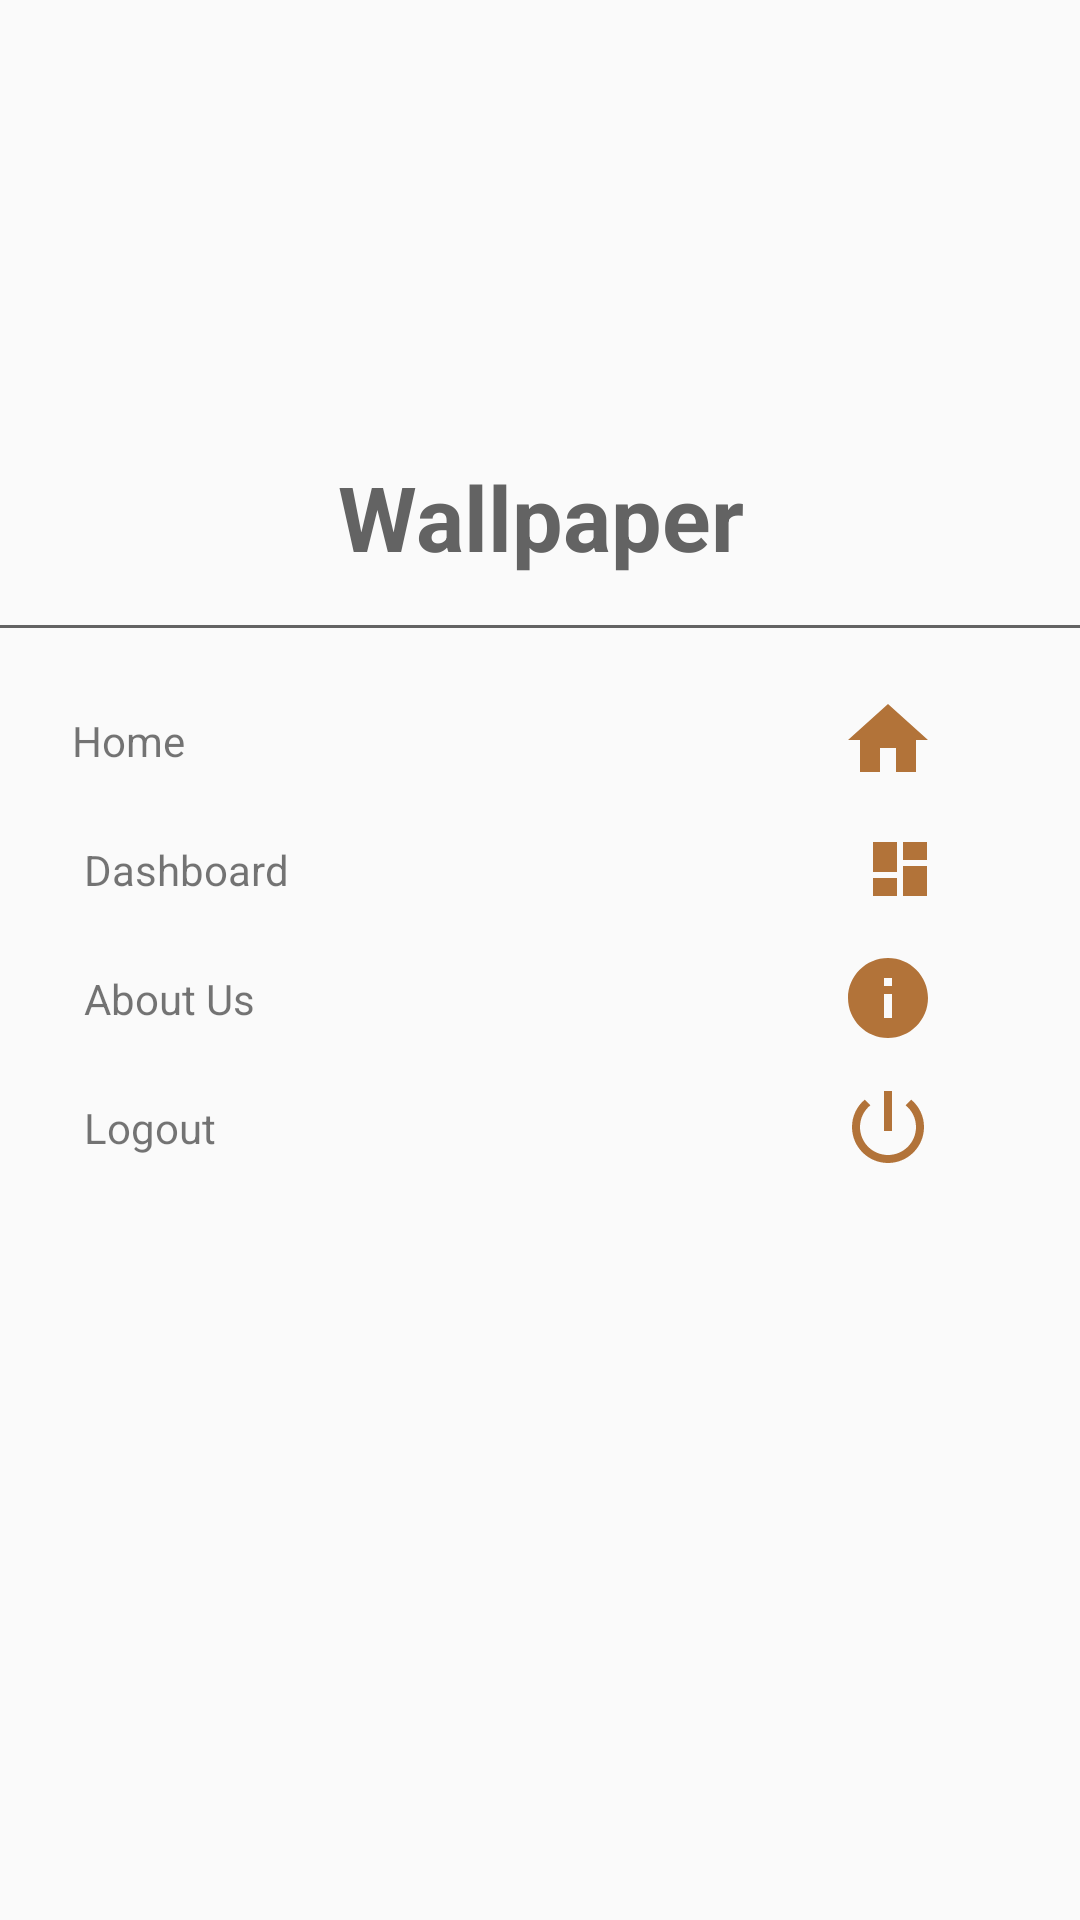

Here is an Android app screen rendered from its layout file. Give the layout XML and the strings, colors and styles it references.
<!-- AndroidManifest.xml: application theme AppTheme -->
<!-- res/layout/main_nav_drawer.xml -->
<?xml version="1.0" encoding="utf-8"?>
<LinearLayout
    xmlns:android="http://schemas.android.com/apk/res/android"
    android:layout_width="match_parent"
    android:layout_height="match_parent"
    android:orientation="vertical">
    
    <ImageView
        android:layout_width="match_parent"
        android:layout_height="120dp"
        android:onClick="ClickLogo"
        android:layout_margin="16dp"
        />

    <TextView
        android:layout_width="match_parent"
        android:layout_height="wrap_content"
        android:text="Wallpaper"
        android:textSize="30sp"
        android:textStyle="bold"
        android:textAlignment="center"
        android:textColor="#636363"/>

    <View
        android:layout_width="match_parent"
        android:layout_height="1dp"
        android:layout_marginTop="16dp"
        android:layout_marginBottom="16dp"
        android:background="#636363"/>

    <LinearLayout
        android:layout_width="match_parent"
        android:layout_height="wrap_content"
        android:orientation="horizontal"
        android:gravity="center_vertical"
        android:onClick="ClickHome">

        <TextView
            android:layout_width="0dp"
            android:layout_height="wrap_content"
            android:layout_weight="1"
            android:text="Home"
            android:padding="12dp"
            android:layout_marginStart="12dp"/>
        
        <ImageView
            android:layout_width="wrap_content"
            android:layout_height="wrap_content"
            android:layout_marginEnd="48dp"
            android:src="@drawable/ic_home"/>

    </LinearLayout>

    <LinearLayout
        android:layout_width="match_parent"
        android:layout_height="wrap_content"
        android:orientation="horizontal"
        android:gravity="center_vertical"
        android:onClick="ClickDashboard">


        <TextView
            android:layout_width="0dp"
            android:layout_height="wrap_content"
            android:layout_weight="1"
            android:text="Dashboard"
            android:padding="12dp"
            android:layout_marginStart="16dp"/>

        <ImageView
            android:layout_width = "wrap_content"
            android:layout_height="wrap_content"
            android:layout_marginEnd="48dp"
            android:src="@drawable/ic_dashboard"/>


    </LinearLayout>

    <LinearLayout
        android:layout_width="match_parent"
        android:layout_height="wrap_content"
        android:orientation="horizontal"
        android:gravity="center_vertical"
        android:onClick="ClickAboutUs">


        <TextView
            android:layout_width="0dp"
            android:layout_height="wrap_content"
            android:layout_weight="1"
            android:text="About Us"
            android:padding="12dp"
            android:layout_marginStart="16dp"/>

        <ImageView
            android:layout_width = "wrap_content"
            android:layout_height="wrap_content"
            android:layout_marginEnd="48dp"
            android:src="@drawable/ic_info"/>

    </LinearLayout>

    <LinearLayout
        android:layout_width="match_parent"
        android:layout_height="wrap_content"
        android:orientation="horizontal"
        android:gravity="center_vertical"
        android:onClick="ClickLogout">

        <TextView
            android:layout_width="0dp"
            android:layout_height="wrap_content"
            android:layout_weight="1"
            android:text="Logout"
            android:padding="12dp"
            android:layout_marginStart="16dp"/>

        <ImageView
            android:layout_width = "wrap_content"
            android:layout_height="wrap_content"
            android:layout_marginEnd="48dp"
            android:src="@drawable/ic_logout"/>


    </LinearLayout>
</LinearLayout>
<!-- resources referenced by this layout -->
<resources>
  <!-- drawable ic_dashboard (drawable) -->
  <vector android:height="24dp" android:tint="#B27339"
      android:viewportHeight="24" android:viewportWidth="24"
      android:width="24dp" xmlns:android="http://schemas.android.com/apk/res/android">
      <path android:fillColor="@android:color/white" android:pathData="M3,13h8L11,3L3,3v10zM3,21h8v-6L3,15v6zM13,21h8L21,11h-8v10zM13,3v6h8L21,3h-8z"/>
  </vector>
  <!-- drawable ic_home (drawable) -->
  <vector android:height="32dp" android:tint="#B27339"
      android:viewportHeight="24" android:viewportWidth="24"
      android:width="32dp" xmlns:android="http://schemas.android.com/apk/res/android">
      <path android:fillColor="@android:color/white" android:pathData="M10,20v-6h4v6h5v-8h3L12,3 2,12h3v8z"/>
  </vector>
  <!-- drawable ic_info (drawable) -->
  <vector android:height="32dp" android:tint="#B27339"
      android:viewportHeight="24" android:viewportWidth="24"
      android:width="32dp" xmlns:android="http://schemas.android.com/apk/res/android">
      <path android:fillColor="@android:color/white" android:pathData="M12,2C6.48,2 2,6.48 2,12s4.48,10 10,10 10,-4.48 10,-10S17.52,2 12,2zM13,17h-2v-6h2v6zM13,9h-2L11,7h2v2z"/>
  </vector>
  <!-- drawable ic_logout (drawable) -->
  <vector android:height="32dp" android:tint="#B27339"
      android:viewportHeight="24" android:viewportWidth="24"
      android:width="32dp" xmlns:android="http://schemas.android.com/apk/res/android">
      <path android:fillColor="@android:color/white" android:pathData="M13,3h-2v10h2L13,3zM17.83,5.17l-1.42,1.42C17.99,7.86 19,9.81 19,12c0,3.87 -3.13,7 -7,7s-7,-3.13 -7,-7c0,-2.19 1.01,-4.14 2.58,-5.42L6.17,5.17C4.23,6.82 3,9.26 3,12c0,4.97 4.03,9 9,9s9,-4.03 9,-9c0,-2.74 -1.23,-5.18 -3.17,-6.83z"/>
  </vector>
  <style name="AppTheme" parent="Theme.AppCompat.Light.DarkActionBar">
          
          <item name="colorPrimary">@color/colorPrimary</item>
          <item name="colorPrimaryDark">@color/colorPrimaryDark</item>
          <item name="colorAccent">@color/colorAccent</item>
          <item name="windowActionBar">false</item>
          <item name="windowNoTitle">true</item>
      </style>
  <color name="colorPrimary">#6200EE</color>
  <color name="colorPrimaryDark">#3700B3</color>
  <color name="colorAccent">#03DAC5</color>
</resources>
